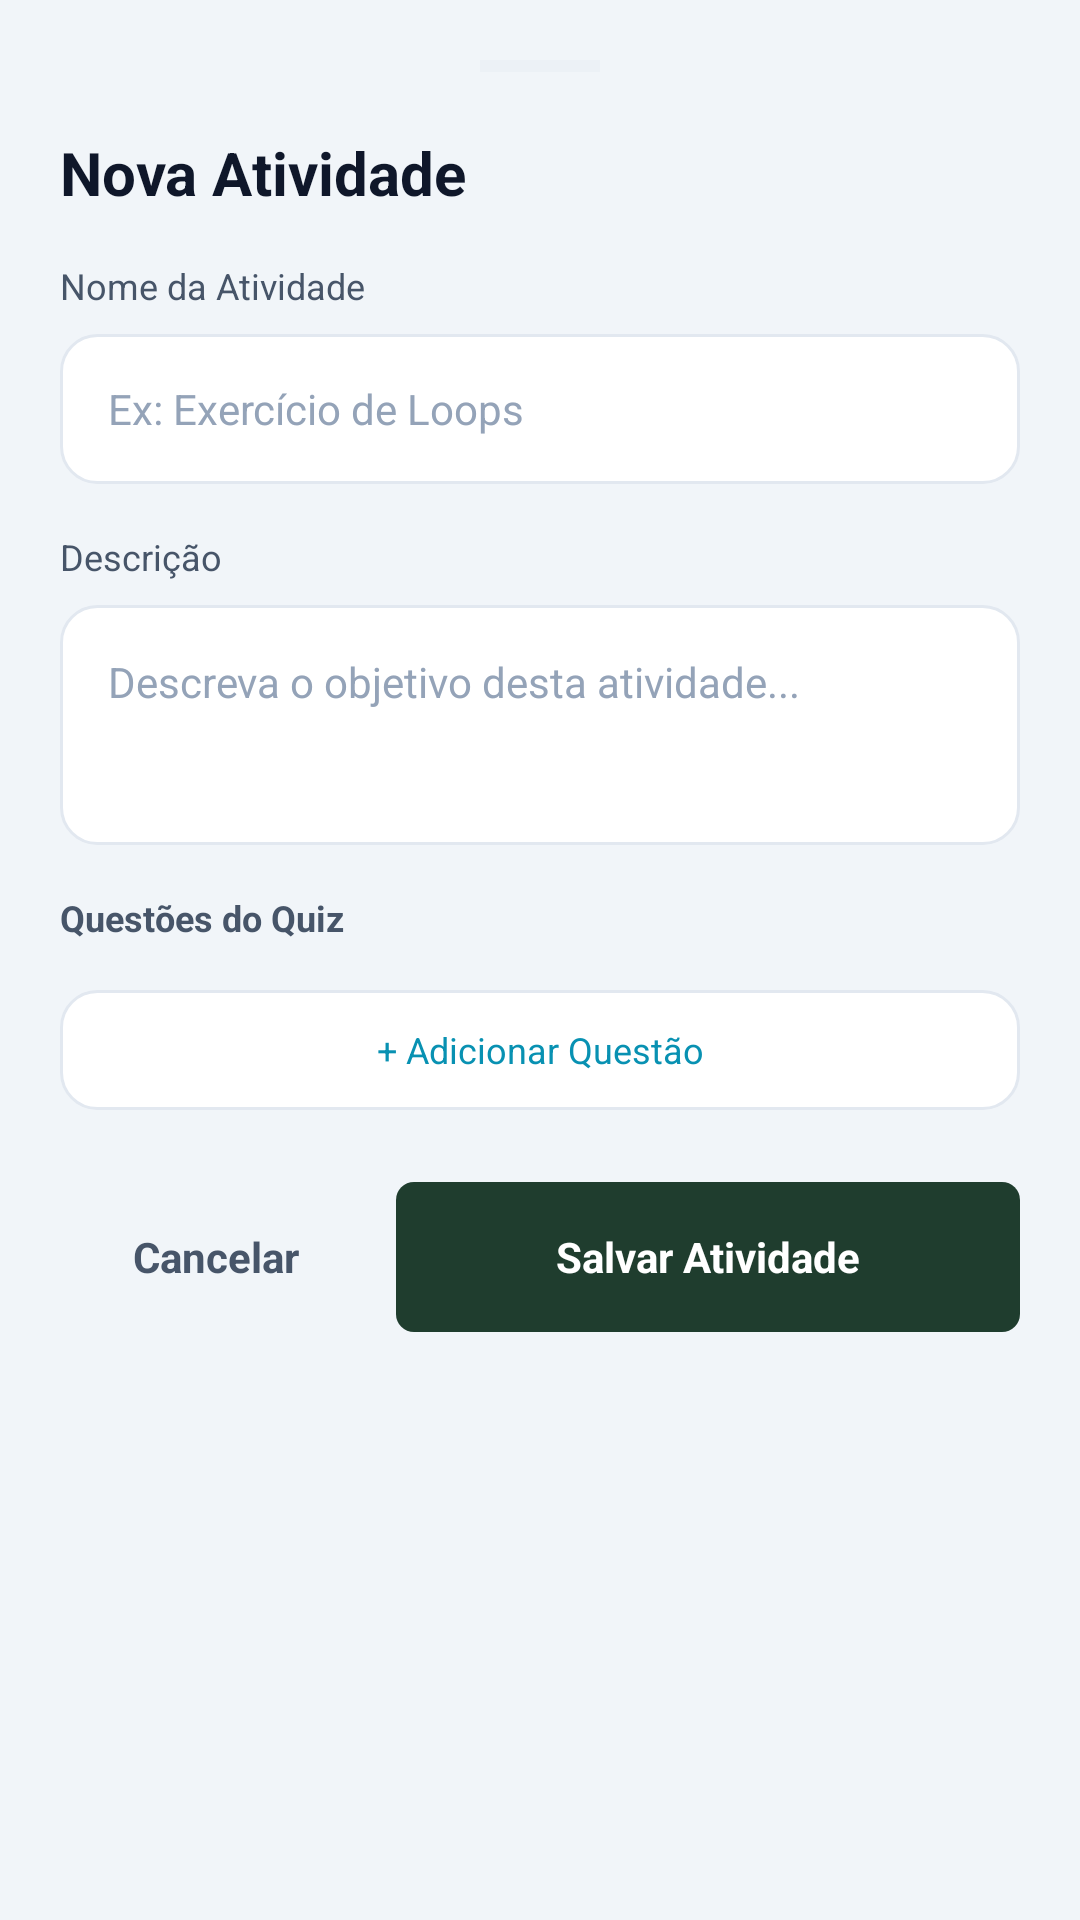

Write the Android layout XML for this screen, with the resource values it uses.
<!-- AndroidManifest.xml: application theme Theme.GrowMapApp -->
<!-- res/layout/dialog_form_create_activity.xml -->
<?xml version="1.0" encoding="utf-8"?>
<androidx.core.widget.NestedScrollView xmlns:android="http://schemas.android.com/apk/res/android"
    android:layout_width="match_parent"
    android:layout_height="wrap_content"
    android:background="@color/bg_dark">

    <LinearLayout
        android:layout_width="match_parent"
        android:layout_height="wrap_content"
        android:orientation="vertical"
        android:padding="20dp">

        <View
            android:layout_width="40dp"
            android:layout_height="4dp"
            android:layout_gravity="center_horizontal"
            android:layout_marginBottom="20dp"
            android:background="@color/divider"
            android:alpha="0.3"/>

        <TextView
            android:id="@+id/tvDialogTitle"
            android:layout_width="wrap_content"
            android:layout_height="wrap_content"
            android:text="Nova Atividade"
            android:textColor="@color/text_primary"
            android:textSize="20sp"
            android:textStyle="bold"
            android:layout_marginBottom="16dp"/>

        <TextView
            android:layout_width="wrap_content"
            android:layout_height="wrap_content"
            android:text="Nome da Atividade"
            android:textColor="@color/text_secondary"
            android:textSize="12sp"
            android:layout_marginBottom="8dp"/>

        <EditText
            android:id="@+id/etActivityName"
            android:layout_width="match_parent"
            android:layout_height="50dp"
            android:background="@drawable/bg_card_darkblue"
            android:hint="Ex: Exercício de Loops"
            android:textColorHint="@color/text_muted"
            android:textColor="@color/text_primary"
            android:paddingHorizontal="16dp"
            android:textSize="14sp"
            android:layout_marginBottom="16dp"/>

        <TextView
            android:layout_width="wrap_content"
            android:layout_height="wrap_content"
            android:text="Descrição"
            android:textColor="@color/text_secondary"
            android:textSize="12sp"
            android:layout_marginBottom="8dp"/>

        <EditText
            android:id="@+id/etActivityDesc"
            android:layout_width="match_parent"
            android:layout_height="80dp"
            android:background="@drawable/bg_card_darkblue"
            android:hint="Descreva o objetivo desta atividade..."
            android:textColorHint="@color/text_muted"
            android:textColor="@color/text_primary"
            android:padding="16dp"
            android:gravity="top"
            android:textSize="14sp"
            android:layout_marginBottom="16dp"/>

        <TextView
            android:layout_width="wrap_content"
            android:layout_height="wrap_content"
            android:text="Questões do Quiz"
            android:textColor="@color/text_secondary"
            android:textSize="12sp"
            android:layout_marginBottom="8dp"
            android:textStyle="bold"/>

        <androidx.recyclerview.widget.RecyclerView
            android:id="@+id/rvQuestions"
            android:layout_width="match_parent"
            android:layout_height="wrap_content"
            android:layout_marginBottom="8dp"
            android:nestedScrollingEnabled="false"/>

        <TextView
            android:id="@+id/btnAddQuestion"
            android:layout_width="match_parent"
            android:layout_height="40dp"
            android:background="@drawable/bg_card_darkblue"
            android:gravity="center"
            android:text="+ Adicionar Questão"
            android:textColor="@color/accent_cyan"
            android:textSize="12sp"
            android:layout_marginBottom="24dp"
            android:clickable="true"
            android:focusable="true"/>

        <LinearLayout
            android:layout_width="match_parent"
            android:layout_height="wrap_content"
            android:orientation="horizontal">

            <TextView
                android:id="@+id/btnCancel"
                android:layout_width="0dp"
                android:layout_height="50dp"
                android:layout_weight="1"
                android:layout_marginEnd="8dp"
                android:gravity="center"
                android:text="Cancelar"
                android:textColor="@color/text_secondary"
                android:textStyle="bold"
                android:clickable="true"
                android:focusable="true"/>

            <TextView
                android:id="@+id/btnSaveActivity"
                android:layout_width="0dp"
                android:layout_height="50dp"
                android:layout_weight="2"
                android:background="@drawable/bg_badge_green"
                android:gravity="center"
                android:text="Salvar Atividade"
                android:textColor="#FFFFFF"
                android:textStyle="bold"
                android:clickable="true"
                android:focusable="true"/>
        </LinearLayout>
    </LinearLayout>
</androidx.core.widget.NestedScrollView>
<!-- resources referenced by this layout -->
<resources>
  <color name="accent_cyan">#0891B2</color>
  <color name="bg_dark">#F1F5F9</color>
  <color name="divider">#E2E8F0</color>
  <color name="text_muted">#94A3B8</color>
  <color name="text_primary">#0F172A</color>
  <color name="text_secondary">#475569</color>
  <!-- drawable bg_badge_green (drawable) -->
  <?xml version="1.0" encoding="utf-8"?>
  <shape xmlns:android="http://schemas.android.com/apk/res/android" android:shape="rectangle">
      <solid android:color="#1F3D2E"/>
      <corners android:radius="6dp"/>
  </shape>
  <!-- drawable bg_card_darkblue (drawable) -->
  <?xml version="1.0" encoding="utf-8"?>
  <shape xmlns:android="http://schemas.android.com/apk/res/android" android:shape="rectangle">
      <solid android:color="@color/bg_card_darkblue"/>
      <stroke android:width="1dp" android:color="@color/bg_card_border"/>
      <corners android:radius="12dp"/>
  </shape>
  <style name="Theme.GrowMapApp" parent="Base.Theme.GrowMapApp" />
  <color name="bg_card_darkblue">#FFFFFF</color>
  <color name="bg_card_border">#E2E8F0</color>
  <style name="Base.Theme.GrowMapApp" parent="Theme.Material3.DayNight.NoActionBar">
          
          
      </style>
</resources>
